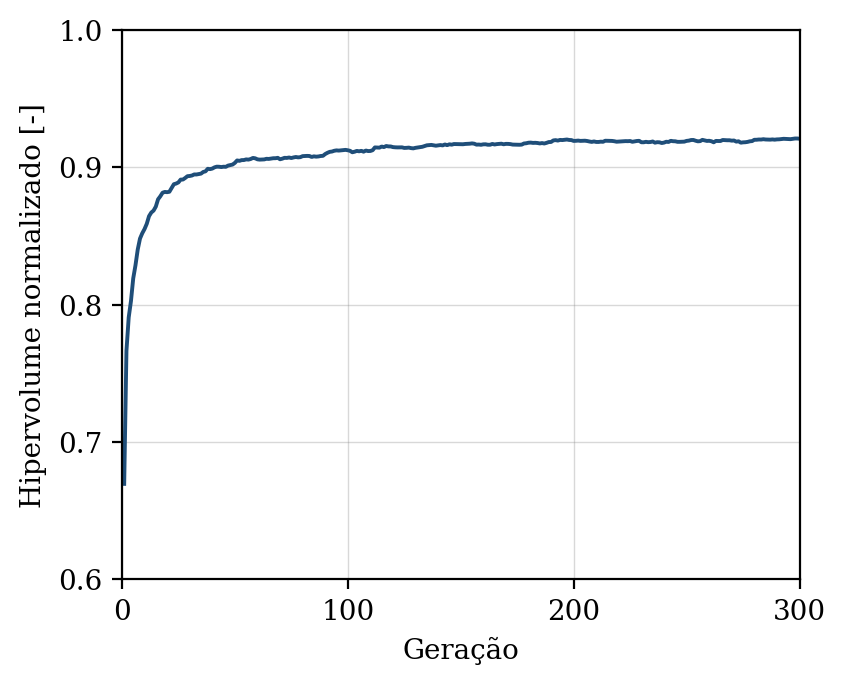

Values plotted in this chart, from the file beside it:
geracao, hipervolume, n_solucoes, n_avaliacoes
1, 0.6695, 6, 50
2, 0.7664, 10, 100
3, 0.7907, 14, 150
4, 0.8027, 22, 200
5, 0.8191, 36, 250
6, 0.8287, 36, 300
7, 0.8402, 47, 350
8, 0.8481, 47, 400
9, 0.852, 50, 450
10, 0.8551, 50, 500
11, 0.8589, 50, 550
12, 0.8645, 50, 600
13, 0.8671, 50, 650
14, 0.8685, 50, 700
15, 0.8714, 50, 750
16, 0.8767, 50, 800
17, 0.8789, 50, 850
18, 0.8815, 50, 900
19, 0.8821, 50, 950
20, 0.8819, 50, 1000
21, 0.8822, 50, 1050
22, 0.885, 50, 1100
23, 0.8877, 50, 1150
24, 0.8882, 50, 1200
25, 0.889, 50, 1250
26, 0.8911, 50, 1300
27, 0.8911, 50, 1350
28, 0.8923, 50, 1400
29, 0.8936, 50, 1450
30, 0.8937, 50, 1500
31, 0.8941, 50, 1550
32, 0.8948, 50, 1600
33, 0.8948, 50, 1650
34, 0.8951, 50, 1700
35, 0.8954, 50, 1750
36, 0.8966, 50, 1800
37, 0.8971, 50, 1850
38, 0.899, 50, 1900
39, 0.8987, 50, 1950
40, 0.8991, 50, 2000
41, 0.9, 50, 2050
42, 0.9005, 50, 2100
43, 0.9004, 50, 2150
44, 0.9002, 50, 2200
45, 0.9005, 50, 2250
46, 0.9004, 50, 2300
47, 0.9013, 50, 2350
48, 0.9016, 50, 2400
49, 0.902, 50, 2450
50, 0.9032, 50, 2500
51, 0.905, 50, 2550
52, 0.9047, 50, 2600
53, 0.9053, 50, 2650
54, 0.9053, 50, 2700
55, 0.9058, 50, 2750
56, 0.9056, 50, 2800
57, 0.9061, 50, 2850
58, 0.9069, 50, 2900
59, 0.9066, 50, 2950
60, 0.9058, 50, 3000
... 240 more rows
